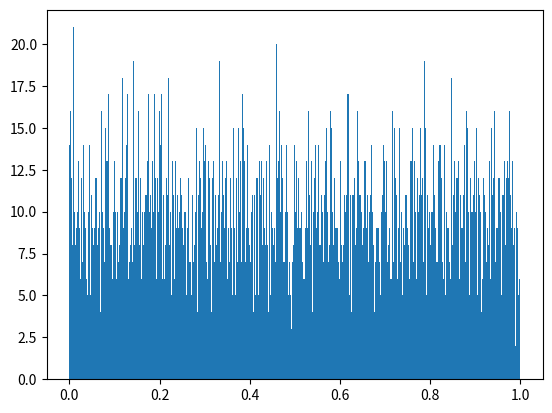

Python code for this plot: (Note: this script raises an exception after producing the figure.)
import random
import math
import numpy
import pylab
import matplotlib.pyplot as plt

__author__ = "Phillip Cryer"  
__NetID__ = "Cryerp"  
__GitHubID__ = "Cryerp"  
__SelfGrade__ = "5"  
__Answer1__ = "Gaussian"
__Answer2__ = "mean = -.00617  var = 1.00805"
__Answer3__ = "Gaussian"
__Answer4__ = " mean = -.000129  var = 1.00529"
__Challenge__ = "4"

TrialNumber = 10000
Uvariable = []
plt.figure()
for trial in range(0, TrialNumber):
	Uvariable.append(random.random())

numBins = 1000 #number of evenly sized bins for histogram
plt.hist(Uvariable, numBins, normed=1, facecolor='green', alpha=0.75)


def g(x):
    return math.log(1-x)*-1

Vvariable=[]
for trial in range(0, len(Uvariable)):
	Vvariable.append(g(Uvariable[trial]))
plt.figure()
numBins = 1000 #number of evenly sized bins for histogram
plt.hist(Vvariable, numBins, normed=1, facecolor='green', alpha=0.75)

def h(x):
    return math.sqrt(math.log(1-x)*-2)
Wvariable = []
for trial in range(0, len(Uvariable)):
	Wvariable.append(h(Uvariable[trial]))

plt.figure()
numBins = 1000 #number of evenly sized bins for histogram
plt.hist(Wvariable, numBins, normed=1, facecolor='green', alpha=0.75)


Unknown1 = []
Unknown2 = []
for trial in range(0, TrialNumber):
    Uvariable1 = random.random()
    Uvariable2 = random.random()
    Unknown1.append(math.sqrt(- 2 * math.log(Uvariable1)) * math.cos(2 * math.pi * Uvariable2))
    Unknown2.append(math.sqrt(- 2 * math.log(Uvariable1)) * math.sin(2 * math.pi * Uvariable2))
plt.figure()
numBins = 1000 #number of evenly sized bins for histogram
plt.hist(Unknown1, numBins, normed=1, facecolor='green', alpha=0.75)
plt.figure()
numBins = 1000 #number of evenly sized bins for histogram
plt.hist(Unknown2, numBins, normed=1, facecolor='green', alpha=0.75)
plt.show()
print(numpy.mean(Unknown1))
print(numpy.var(Unknown1))
print(numpy.mean(Unknown2))
print(numpy.var(Unknown2))


'''
1. What is the type of random variable Unkown1?
2. What is its mean and variance?
3. What is the type of random variable Unkown2?
4. What is its mean and variance?
'''
